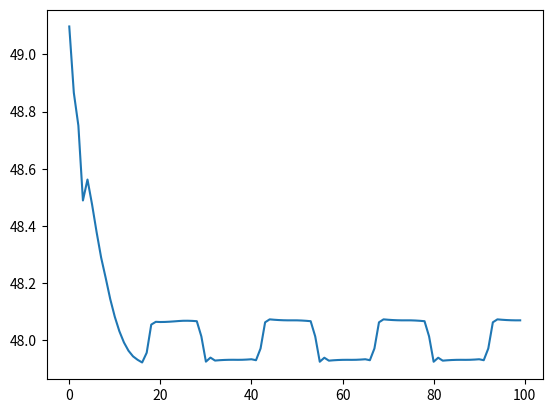

Source code (Python):
import math
import numpy as np
import sys
import matplotlib.pyplot as plt

############## my filter same as butter worth

# wave,wave_abs = [],[]
# x=[]
# with open(sys.argv[1], 'r') as ifile:
#     ifile.readline()
#     for s in ifile.readlines():
#         wave_abs.append(abs(float(s.split(',')[1])))
#         x.append(float(s.split(',')[0]))
#         wave.append(float(s.split(',')[1]))

f0, phase, N = 48, 30, 50
dt = 1/(50*N)
f = 50.3
# dtt=1/(f*N)
dtt = dt
fs=1/dt

t = np.arange(0, 2, dt)
ideal = np.sin(2*np.pi*f0*t+math.radians(phase))
# ideal=np.zeros(len(t))
noise = ideal + 0.06*np.sin(2*np.pi*2*f0*t+math.radians(phase/2))+0.06                                                                                                                                                                                                                                                                                                                                                                               * \
    np.sin(2*np.pi*3*f0*t + math.radians(phase/3)) + 0.06*np.sin(2*np.pi*4*f0*t + math.radians(phase/4)) + \
    0.06*np.sin(2*np.pi*5*f0*t + math.radians(phase/5))+0.06 * \
    np.sin(2*np.pi*6*f0*t + math.radians(phase/6))


def bw_filter_init(fc, fs,order=2):
    wd = 2*math.pi*fc
    Ts = 1/fs
    temp = math.tan((wd*Ts) / 2)
    if order==1:
        M = 1/temp
        B=1-M
        C=M+1
        return B,C
    elif order==2:
        M = 1/(temp**2)
        A = M-math.sqrt(2)+1
        B = 2-2*M
        C = M+1+math.sqrt(2)
        return A, B, C

B1, C1 = bw_filter_init(50, 1/dt,1)
A2, B2, C2 = bw_filter_init(50, 1/dt)

def first_order_butter(noise):
    out = np.zeros(len(noise))
    # out[0] = noise[0]
    for i in range(1, len(noise)):
        out[i] = (1/C1)*(noise[i] + noise[i-1] - B1*out[i-1])
        # out[i] = noise[i]+out[i-1]
    return out


def second_order_butter(noise):
    out = np.zeros(len(noise))
    # out[0:2] = noise[0:2]
    for i in range(2, len(noise)):
        # out[i] = 0.0078*(noise[i]+noise[i-2])+0.0156 * \
        #     noise[i-1]-0.7656*out[i-2]+1.734*out[i-1]
        out[i] = (1/C2)*((1/10)*(noise[i] + noise[i-2] + 2 *
                        noise[i-1]) - A2*out[i-2] - B2*out[i-1])
    return out


def find_frequency(wave):
    wave_abs = list(np.abs(wave))
    wave = list(wave)
    mxIndex = wave.index(max(wave))
    mnIndex = wave.index(min(wave))
    T = (abs(mxIndex-mnIndex))*dt*2
    # print(wave_abs[:12])
    # mn1 = wave_abs.index(min(wave_abs[:50]))
    # mx1 = wave_abs.index(max(wave_abs[:50]))
    # mn2 = wave_abs.index(min(wave_abs[50:]))
    # mx2 = wave_abs.index(max(wave_abs[50:]))
    # print('first', 1/(abs(mx1-mn1)*dt*4))
    # print('second', 1/(abs(mx2-mn2)*dt*4))
    return 1/T

def parabola_aprox(wave,cycle,sign=-1):
    wave=list(wave)
    # print(wave)
    wave_sort=sorted(wave)
    y1=wave_sort[sign*1]
    inm1=wave.index(y1)
    if inm1==0:
        inm2=1
        inm3=2
    elif inm1==N-1:
        inm2=inm1-1
        inm3=inm2-1
    else:
        inm2=inm1-1
        inm3=inm1+1

    y2=wave[inm2]
    y3=wave[inm3]

    x1=cycle*N*dt+inm1*dt
    x2=cycle*N*dt+inm2*dt
    x3=cycle*N*dt+inm3*dt
    # print(x1,x2,x3,y1,y2,y3)
    k=( math.pow(x2,2)*(y1-y3) + math.pow(x1,2)*(y3-y2) + math.pow(x3,2)*(y2-y1))/( x2*(y1-y3) + x1*(y3-y2) + x3*(y2-y1) )
    return k/2

def pricise_freq(wave,cycle):
    
    tm1=parabola_aprox(wave,cycle,-1)
    tm2=parabola_aprox(wave,cycle,1)
    T=2*abs(tm1-tm2)
    # print(1/T,'Hz')
    # print("its tm1",tm1)
    return 1/T



filtered = first_order_butter(noise)
filtered2 = second_order_butter(noise)

ncycle = len(ideal)/N
freq_est2 = []
freq_est1 = []
for cycle in range(int(ncycle)):
    freq_est2.append(pricise_freq(filtered2[cycle*N:cycle*N+N],cycle))
    print(cycle,"error",abs(freq_est2[cycle]-f0))

# print(freq_est2)
# print(freq_est1)
# x=range(N)

plt.plot(range(int(ncycle)),freq_est2)
plt.show()

# print('helo')
# # print(sum((fx*fxx)*dt))
# fig, axs = plt.subplots(3, 1)
# plt.sca(axs[0])
# plt.plot(t, ideal)
# plt.plot(t, filtered2)
# plt.sca(axs[1])
# plt.plot(t, noise)
# plt.sca(axs[2])

# # plt.sca(axs[3])
# plt.plot(t, filtered)

# plt.show()
